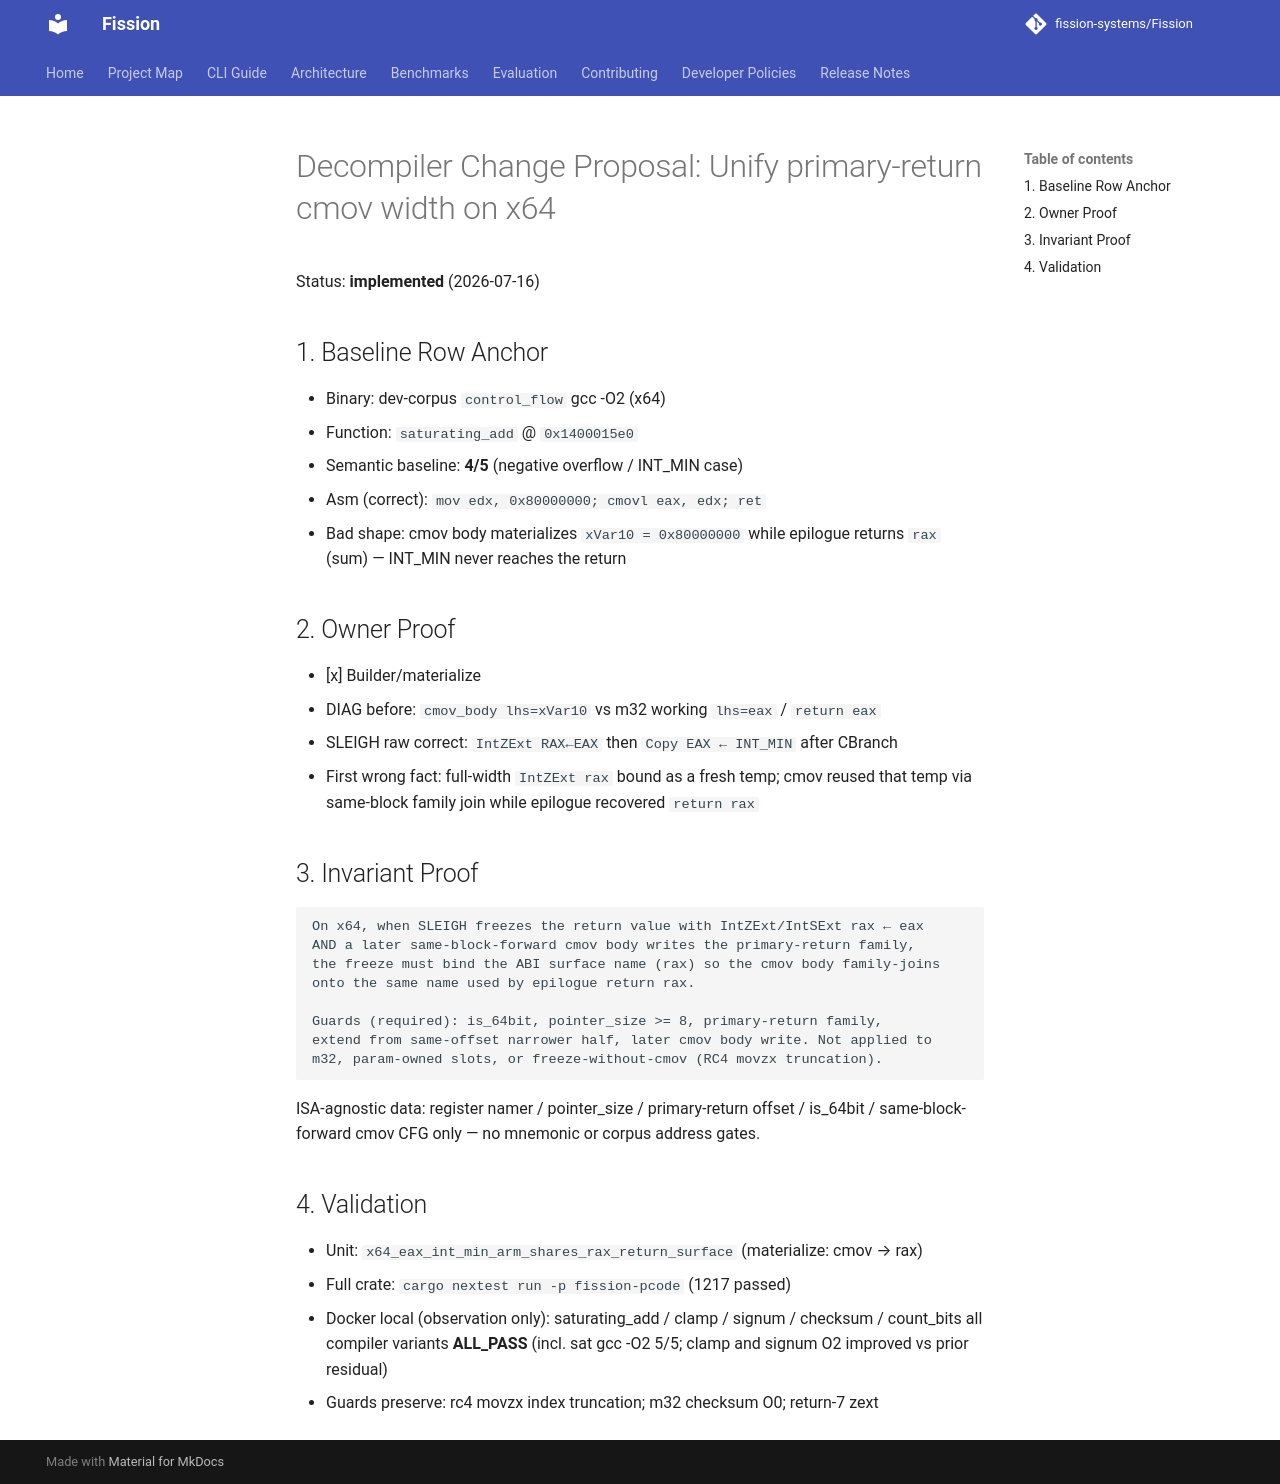

repository: fission-systems/Fission · page: proposals/2026-07-16-primary-return-cmov-width-unify/index.html · generator: mkdocs

# Decompiler Change Proposal: Unify primary-return cmov width on x64

Status: **implemented** (2026-07-16)

## 1. Baseline Row Anchor

- Binary: dev-corpus `control_flow` gcc -O2 (x64)
- Function: `saturating_add` @ `0x1400015e0`
- Semantic baseline: **4/5** (negative overflow / INT_MIN case)
- Asm (correct): `mov edx, 0x80000000; cmovl eax, edx; ret`
- Bad shape: cmov body materializes `xVar10 = 0x80000000` while epilogue
  returns `rax` (sum) — INT_MIN never reaches the return

## 2. Owner Proof

- [x] Builder/materialize
- DIAG before: `cmov_body lhs=xVar10` vs m32 working `lhs=eax` / `return eax`
- SLEIGH raw correct: `IntZExt RAX←EAX` then `Copy EAX ← INT_MIN` after CBranch
- First wrong fact: full-width `IntZExt rax` bound as a fresh temp; cmov reused
  that temp via same-block family join while epilogue recovered `return rax`

## 3. Invariant Proof

```text
On x64, when SLEIGH freezes the return value with IntZExt/IntSExt rax ← eax
AND a later same-block-forward cmov body writes the primary-return family,
the freeze must bind the ABI surface name (rax) so the cmov body family-joins
onto the same name used by epilogue return rax.

Guards (required): is_64bit, pointer_size >= 8, primary-return family,
extend from same-offset narrower half, later cmov body write. Not applied to
m32, param-owned slots, or freeze-without-cmov (RC4 movzx truncation).
```

ISA-agnostic data: register namer / pointer_size / primary-return offset /
is_64bit / same-block-forward cmov CFG only — no mnemonic or corpus address gates.

## 4. Validation

- Unit: `x64_eax_int_min_arm_shares_rax_return_surface` (materialize: cmov → rax)
- Full crate: `cargo nextest run -p fission-pcode` (1217 passed)
- Docker local (observation only): saturating_add / clamp / signum / checksum /
  count_bits all compiler variants **ALL_PASS** (incl. sat gcc -O2 5/5; clamp
  and signum O2 improved vs prior residual)
- Guards preserve: rc4 movzx index truncation; m32 checksum O0; return-7 zext
